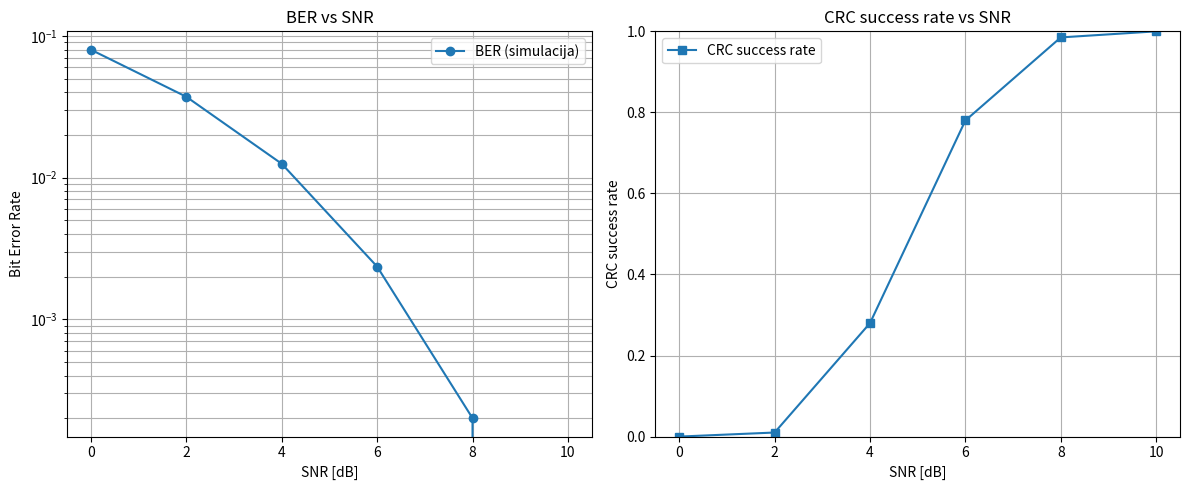

This figure's Python source:
"""
End-to-end simulacija BER i CRC success rate vs SNR za BPSK sistem preko AWGN kanala.

Ova skripta demonstrira funkcionalnost RX lanca tako da pokazuje:
- kako BER opada sa rastom SNR
- kako CRC success rate raste sa rastom SNR

Biblioteke:
-----------
numpy : np
    Za generisanje bitova, matematičke operacije i statistiku.
matplotlib.pyplot : plt
    Za crtanje grafova.

Funkcije:
----------
add_awgn_noise(signal, snr_db)
    Dodaje AWGN šum signalu za dati SNR u dB.
    
    Parametri
    ----------
    signal : ndarray
        Ulazni BPSK signal (-1/+1)
    snr_db : float
        SNR u decibelima

    Povratna vrijednost
    ------------------
    ndarray
        Signal sa dodatim AWGN šumom

crc_check(original_bits, decoded_bits)
    Idealizovana CRC provjera.
    Vraća True ako nema nijedne bitne greške.

    Parametri
    ----------
    original_bits : ndarray
        Originalni TX bitovi
    decoded_bits : ndarray
        RX bitovi nakon detekcije

    Povratna vrijednost
    ------------------
    bool
        True ako su svi bitovi identični, False inače

Parametri simulacije:
--------------------
snr_range : ndarray
    Vektor SNR vrijednosti [dB] za koje se vrši simulacija.
num_trials : int
    Broj trial-ova po SNR vrijednosti.
msg_len : int
    Dužina poruke u bitovima po trial-u.

Rezultati:
----------
ber_results : list
    Lista BER vrijednosti po SNR.
crc_success_results : list
    Lista CRC success rate po SNR.

Primjer korištenja:
------------------
Pokretanje skripte iz root foldera projekta:
>>> python examples/e2e_ber_crc_vs_snr.py

Rezultat:
- Dva grafa: BER vs SNR i CRC success rate vs SNR
- Pokazuje da RX bolje radi kad SNR raste

Napomene:
---------
- Hard decision detekcija se koristi za BPSK: u_hat = (rx_signal > 0)
- crc_check je idealizovana, pravi pravi CRC nije implementiran
- Rezultati su prosjek preko num_trials da bi se izbjegla random fluktuacija
"""

import numpy as np
import matplotlib.pyplot as plt

# AWGN channel: dodavanje bijelog Gaussovog šuma

def add_awgn_noise(signal, snr_db):
    """
    Dodaje AWGN šum signalu za dati SNR u dB.
    """
    snr_linear = 10 ** (snr_db / 10)
    signal_power = np.mean(signal ** 2)
    noise_power = signal_power / snr_linear
    noise = np.sqrt(noise_power / 2) * np.random.randn(len(signal))
    return signal + noise



# CRC provjera (idealni model)

def crc_check(original_bits, decoded_bits):
    """
    Idealizovana CRC provjera:
    uspjeh ako nema nijedne bitne greške.
    """
    return np.array_equal(original_bits, decoded_bits)



# Parametri simulacije

snr_range = np.arange(0, 11, 2)   # SNR vrijednosti: 0, 2, ..., 10 dB
num_trials = 200                  # broj ponavljanja po SNR-u
msg_len = 100                     # dužina poruke u bitovima po trial-u

ber_results = []
crc_success_results = []

# (opcionalno) za ponovljive rezultate
np.random.seed(0)



# Glavna SNR sweep petlja

for snr in snr_range:
    bit_errors = 0
    total_bits = 0
    crc_success = 0

    for _ in range(num_trials):
        # Generisanje slučajnih bitova
        u = np.random.randint(0, 2, msg_len)

        # BPSK modulacija (0 -> -1, 1 -> +1)
        tx_signal = 2 * u - 1

        # Kanal: AWGN
        rx_signal = add_awgn_noise(tx_signal, snr)

        # Hard decision detekcija
        u_hat = (rx_signal > 0).astype(int)

        # BER računanje
        bit_errors += np.sum(u != u_hat)
        total_bits += msg_len

        # CRC success
        if crc_check(u, u_hat):
            crc_success += 1

    ber_results.append(bit_errors / total_bits)
    crc_success_results.append(crc_success / num_trials)



# Vizualizacija rezultata

plt.figure(figsize=(12, 5))

# BER vs SNR
plt.subplot(1, 2, 1)
plt.semilogy(snr_range, ber_results, 'o-', label="BER (simulacija)")
plt.xlabel("SNR [dB]")
plt.ylabel("Bit Error Rate")
plt.title("BER vs SNR")
plt.grid(True, which="both")
plt.legend()

# CRC success vs SNR
plt.subplot(1, 2, 2)
plt.plot(snr_range, crc_success_results, 's-', label="CRC success rate")
plt.xlabel("SNR [dB]")
plt.ylabel("CRC success rate")
plt.title("CRC success rate vs SNR")
plt.ylim([0, 1])
plt.grid(True)
plt.legend()

plt.tight_layout()
plt.show()

